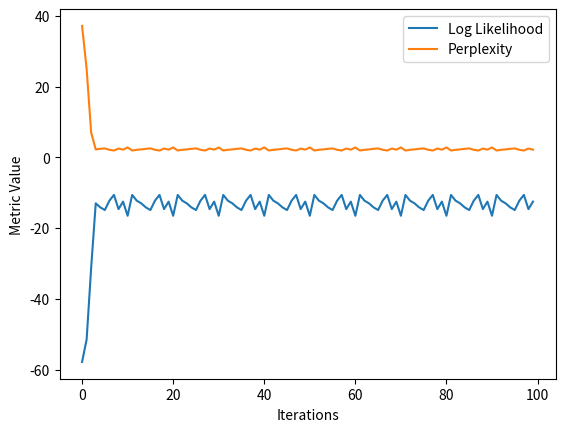
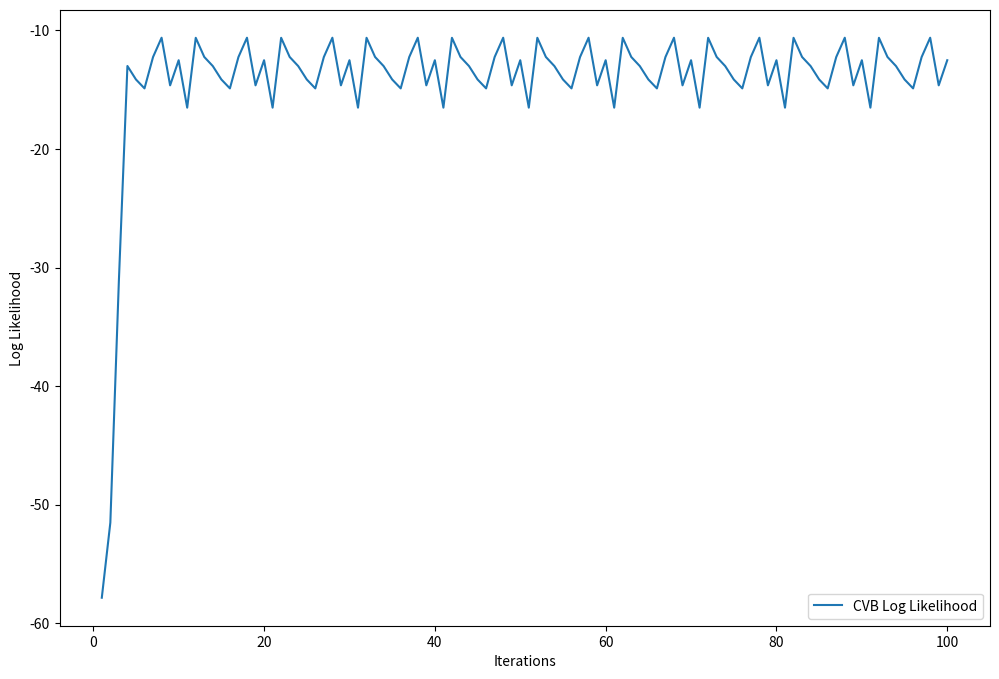
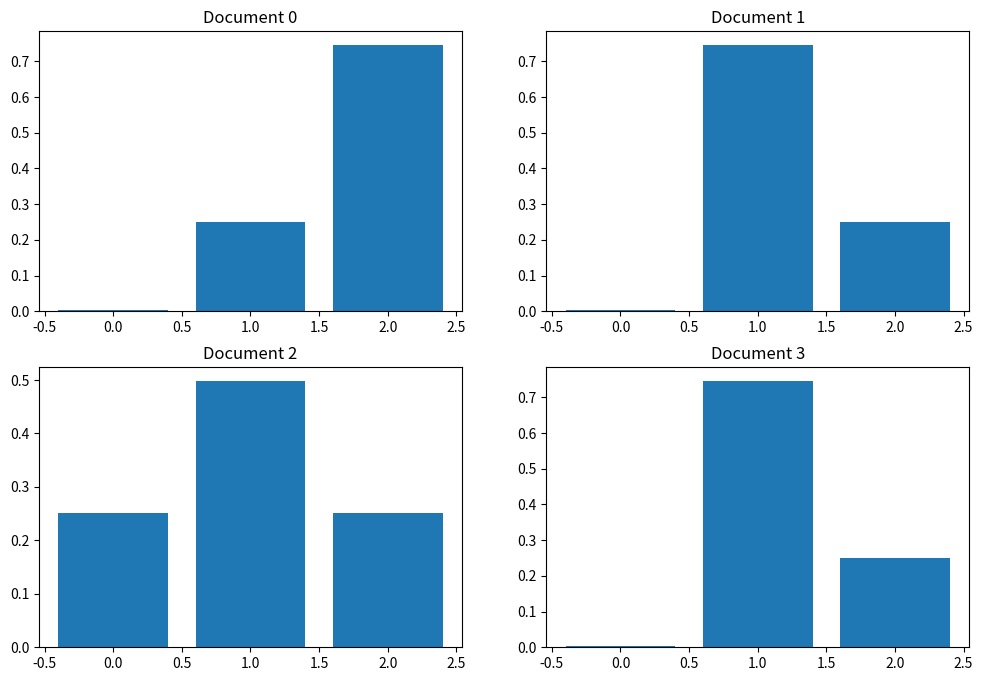
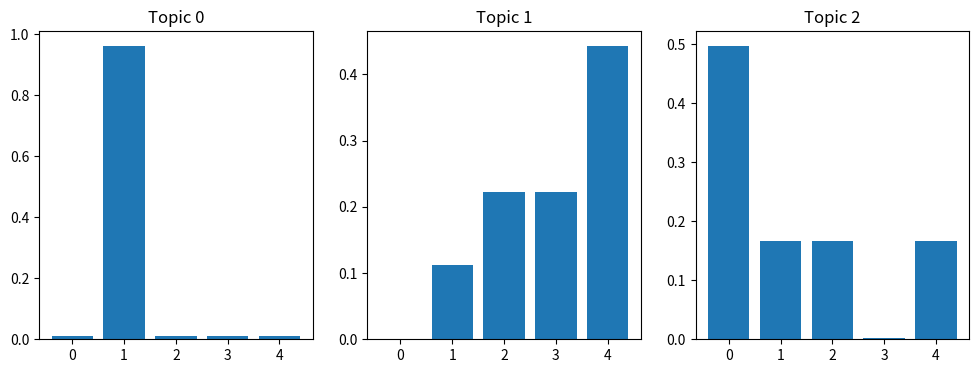
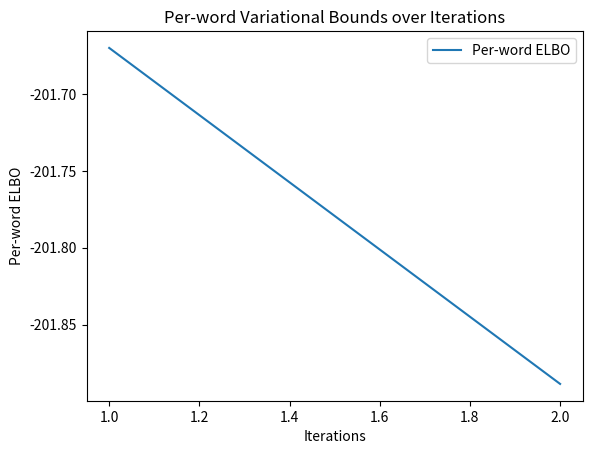

The matplotlib source for these figures, in order:
import numpy as np
from scipy.special import digamma, polygamma

class CollapsedVB:
    def __init__(self, documents, K, alpha=0.01, beta=0.01):
        self.documents = documents
        self.K = K
        self.alpha = alpha
        self.beta = beta
        self.V = self._build_vocabulary()
        self.D = len(documents)
        self.n_dk, self.n_kv, self.n_k = self._initialize_counts()
        self.phi_dnv = self._initialize_phi()

    def _build_vocabulary(self):
        vocabulary = set(word for doc in self.documents for word in doc)
        self.word_to_id = {word: id_ for id_, word in enumerate(vocabulary)}
        return len(vocabulary)

    def _initialize_counts(self):
        n_dk = np.zeros((self.D, self.K))
        n_kv = np.zeros((self.K, self.V))
        n_k = np.zeros(self.K)
        
        for d, doc in enumerate(self.documents):
            for word in doc:
                word_id = self.word_to_id[word]
                topic = np.random.randint(0, self.K)
                n_dk[d, topic] += 1
                n_kv[topic, word_id] += 1
                n_k[topic] += 1
        return n_dk, n_kv, n_k

    def _initialize_phi(self):
        phi_dnv = {}
        for d, doc in enumerate(self.documents):
            phi_dnv[d] = np.full((len(doc), self.K), 1.0 / self.K)
        return phi_dnv

    def _update_phi(self):
        epsilon = 1e-10 # Aavoid division by zero

        for d, doc in enumerate(self.documents):
            for n, word in enumerate(doc):
                word_id = self.word_to_id[word]
                gamma_dn = np.zeros(self.K)

                for k in range(self.K):
                    # Excluding the current word from the counts
                    phi_dnv_excluded = self.phi_dnv[d][n, k]

                    # Compute expected values with smoothing
                    E_n_dk = self.n_dk[d, k] - phi_dnv_excluded + epsilon 
                    E_n_kv = self.n_kv[k, word_id] - phi_dnv_excluded + epsilon
                    E_n_k = self.n_k[k] - phi_dnv_excluded + epsilon
                    #Compute variances with smoothing
                    Var_n_dk = E_n_dk * (1 - E_n_dk / (self.n_dk[d, :].sum() - phi_dnv_excluded + epsilon))
                    Var_n_kv = E_n_kv * (1 - E_n_kv / (self.n_kv[k, :].sum() - phi_dnv_excluded + epsilon))
                    Var_n_k = E_n_k * (1 - E_n_k / (self.n_k.sum() - phi_dnv_excluded + epsilon))

                    # Use the Gaussian approximation for the digamma function around the expected values
                    # This replaces the correction_n_* terms from your current code
                    approx_digamma_n_dk = digamma(self.alpha + E_n_dk)
                    approx_digamma_n_kv = digamma(self.beta + E_n_kv)
                    approx_digamma_n_k = digamma(self.beta * self.V + E_n_k)
                    
                    # Adjust gamma_dn with Gaussian approximations
                    gamma_dn[k] = np.exp(
                        approx_digamma_n_dk - digamma(self.alpha * self.K + self.n_dk[d, :].sum() + epsilon)
                        + approx_digamma_n_kv - digamma(self.beta * self.V + self.n_kv[k, :].sum() + epsilon)
                        + approx_digamma_n_k - digamma(self.beta * self.V * self.K + self.n_k.sum() + epsilon)
                        # Incorporate the variance approximations here
                        - Var_n_dk / (2 * (self.alpha + E_n_dk)**2)
                        - Var_n_kv / (2 * (self.beta + E_n_kv)**2)
                        - Var_n_k / (2 * (self.beta * self.V + E_n_k)**2)
                    )

                    


                # Normalizitaion
                if np.sum(gamma_dn) == 0:
                    print(f"Sum of gamma is zero for document {d}, word {n}")
                    gamma_dn += epsilon
                gamma_dn /= np.sum(gamma_dn)
                self.phi_dnv[d][n, :] = gamma_dn 

                # Debug output
                if np.any(np.abs(self.phi_dnv[d][n, :] - gamma_dn) > 1e-3):
                    print(f"Significant change in phi for Document {d}, Word {n}: {gamma_dn}")


    # def run(self, iterations=100):
    #     for it in range(iterations):
    #         self._update_phi()
    #         if it % 10 == 0:
    #             print(f"Iteration {it}")

    def get_topic_distributions(self):
        theta_dk = self.n_dk + self.alpha
        theta_dk /= np.sum(theta_dk, axis=1, keepdims=True)
        return theta_dk

    def get_word_distributions(self):
        phi_kv = self.n_kv + self.beta
        phi_kv /= np.sum(phi_kv, axis=1, keepdims=True)
        return phi_kv

    def run(self, iterations=100):
        # Initializing lists to store statistics at each iteration
        self.log_likelihoods = []
        self.perplexities = []
        self.word_ELBO = []  # Track ELBO for the first word in the first document

        for it in range(iterations):
            self._update_phi()
            print(self.phi_dnv)
            word_ELBO = self.calculate_word_ELBO(0, 0)
            self.word_ELBO.append(word_ELBO)
            log_likelihood = self.calculate_log_likelihood()
            self.log_likelihoods.append(log_likelihood)
            perplexity = self.calculate_perplexity(log_likelihood)
            self.perplexities.append(perplexity)

            if it % 10 == 0:
                print(f"Iteration {it}: Log Likelihood: {log_likelihood}, Perplexity: {perplexity}, Word ELBO: {word_ELBO}")

    def calculate_word_ELBO(self, d, n):
        word_id = self.word_to_id[self.documents[d][n]]
        term1 = digamma(self.n_kv[:, word_id] + self.beta) - digamma(self.n_k + self.beta * self.V)
        term2 = digamma(self.n_dk[d, :] + self.alpha) - digamma(self.n_dk[d, :].sum() + self.alpha * self.K)
        word_ELBO = np.dot(self.phi_dnv[d][n, :], term1 + term2)
        return word_ELBO
    
    def calculate_log_likelihood(self):
        log_likelihood = 0.0
        for d, doc in enumerate(self.documents):
            for n, word in enumerate(doc):
                word_id = self.word_to_id[word]
                # Adding self.beta to avoid division by zero
                phi_kv = (self.n_kv[:, word_id] + self.beta) / (self.n_k + self.beta * self.V)
                # Ensure no zero values in the dot product argument
                phi_kv = np.clip(phi_kv, 1e-10, 1.0)  # Prevent phi_kv from having 0 values
                if np.isnan(np.log(np.dot(self.phi_dnv[d][n, :], phi_kv))):
                    pass
                else:
                    log_likelihood += np.log(np.dot(self.phi_dnv[d][n, :], phi_kv))
        return log_likelihood


    def calculate_perplexity(self, log_likelihood):
        N = sum(len(doc) for doc in self.documents)  #Total number of words in the corpus
        #Check if log_likelihood is not NaN
        if not np.isnan(log_likelihood) and N > 0:
            perplexity = np.exp(-log_likelihood / N)
        else:
            perplexity = float('inf')  #Assign infinity if the log likelihood is NaN
        return perplexity




if __name__ == "__main__":
    documents = [
        ["apple", "orange", "banana", "apple"],
        ["orange", "banana", "apple", "fruit"],
        ["berry", "fruit", "apple", "banana"],
        ["apple", "berry", "orange", "fruit"]
    ]
    K = 3
    cvb = CollapsedVB(documents, K)
    cvb.run(100)
    
    theta_dk = cvb.get_topic_distributions()
    phi_kv = cvb.get_word_distributions()


    import matplotlib.pyplot as plt
    plt.plot(cvb.log_likelihoods, label='Log Likelihood')
    plt.plot(cvb.perplexities, label='Perplexity')
    plt.xlabel('Iterations')
    plt.ylabel('Metric Value')
    plt.legend()
    plt.show()

    plt.figure(figsize=(12, 8))

    iterations = list(range(1, 101))  # 100 iterations
    cvb_metrics = cvb.log_likelihoods 
    plt.plot(iterations, cvb_metrics, label='CVB Log Likelihood')
    plt.xlabel('Iterations')
    plt.ylabel('Log Likelihood')
    plt.legend()
    plt.show()

    fig, ax = plt.subplots(2, 2, figsize=(12, 8))
    for d in range(4):
        ax[d // 2, d % 2].bar(range(K), theta_dk[d])
        ax[d // 2, d % 2].set_title(f"Document {d}")
    plt.show()

    fig, ax = plt.subplots(1, 3, figsize=(12, 4))
    for k in range(3):
        ax[k].bar(range(cvb.V), phi_kv[k])
        ax[k].set_title(f"Topic {k}")

    plt.show()

    plt.figure()
    plt.plot(range(1, 101), cvb.word_ELBO, label='Per-word ELBO')
    plt.xlabel('Iterations')
    plt.ylabel('Per-word ELBO')
    plt.title('Per-word Variational Bounds over Iterations')
    plt.legend()
    plt.show()